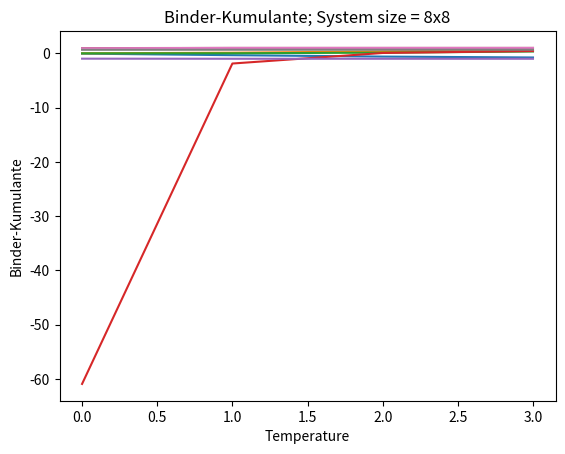

Write the Python code that produced this figure.
from re import T
import numpy as np
from scipy.constants import k
import matplotlib.pyplot as pl


# initialise random lattice
def rand_init(L):
    grid = (np.random.randint(2, size = (L,L))-0.5)*2
    return grid


def  energy (i,j, grid, spin_current):
    dim = np.shape(grid)[0]
    energy = 0
    

    for ind in range(len(Inn)):
        i = i + Inn[ind]
        j = j + Jinn[ind]

        neighbour_value = grid[ (i+dim)%dim ][ (j+dim)%dim ] 
        if neighbour_value != spin_current: 
            energy = energy - 1 
        else:
            energy = energy + 1 
    return J*energy

def sweep(grid, N, Temp):
    for n in range(N):
        i = round(random.random()*(L-1))
        j = round(random.random()*(L-1))
        spin_current = grid[i][j]

        E_current = energy(i, j, grid, spin_current)
        E_flipped = energy(i, j, grid, spin_current*(-1))

        
        delta_E = E_flipped - E_current
        r = np.exp(-delta_E/(k_b*Temp))

        if random.random() < min(1,r): 
            grid[i][j] = (-1) * grid[i][j]
    
    return grid


#main
random = np.random.default_rng()


# Parameters than can be changed

L = 20              # Lattice size 
size = np.array([4,8])
Temps = [1,2,3,4]
J = -1.0            # Ising lattice coupling constant 
			        # J > 0: Ferromagnetic 
			        # J < 0: Antiferromagnetic


# Initialisation for code
H = 0.0             # Ising lattice field strength 
k_b = k
Anzahl_Gitterplätze = L*L
Inn = np.array([0, 0, 1, -1])
Jinn = np.array([1, -1, 0, 0])
grid = rand_init(L)
mag_T = np.zeros( len(Temps) )
mag_square_T = np.zeros( len(Temps) )
mag_fourth_T = np.zeros( len(Temps) )
binder = np.zeros( len(Temps) )


for ind in range(len(size)):
    N_warm_up = size[ind]
    N_mess = size[ind]

    for temperatures in range(len(Temps)):
        Temp = Temps[temperatures]
        mag = 0 
        mag_square = 0 
        mag_fourth = 0 

        # warm up sweeps
        for n in range(N_warm_up):
            grid = sweep(grid, Anzahl_Gitterplätze, Temp)
        
        # messungen
        for n in range(N_mess):
            grid = sweep(grid, Anzahl_Gitterplätze, Temp)
            mag = mag + np.sum(grid)/(L*L)
            mag_square = mag_square + (np.sum(grid)/(L*L))**2 
            mag_fourth = mag_fourth + (np.sum(grid)/(L*L))**4

        mag_T[temperatures] = mag/N_mess
        mag_square_T[temperatures] = mag_square/N_mess
        mag_fourth_T[temperatures] = mag_fourth/N_mess
        # Binder Kumulante:
        binder[temperatures] = 1 - 1/3 * mag_square_T[temperatures]/(mag_square_T[temperatures] * mag_square_T[temperatures])

    pl.plot(mag_T)
    pl.title("magnetisation over temp; System size = " +str(N_mess)+   "x" + str(N_warm_up))
    pl.xlabel("Temperature")
    pl.ylabel("magnetisation")
    pl.show()

    pl.plot(mag_square_T)
    pl.title("magnetisation squared over temp; System size = " +str(N_mess)+   "x" + str(N_warm_up))
    pl.xlabel("Temperature")
    pl.ylabel("magnetisation squared")
    pl.show()

    pl.plot(mag_fourth_T)
    pl.title("magnetisation to the fourth power over temp; System size = " +str(N_mess)+   "x" + str(N_warm_up))
    pl.xlabel("Temperature")
    pl.ylabel("magnetisation^4")
    pl.show()

    pl.plot(binder)
    pl.title("Binder-Kumulante; System size = " +str(N_mess)+   "x" + str(N_warm_up))
    pl.xlabel("Temperature")
    pl.ylabel("Binder-Kumulante")
    pl.show()


   
 

 




